Labelled photos from "FabricDefectDataset", an image-classification folder in ApurvArc/Textile-Defect-Detection. The possible labels are: broken stitch, defect free, hole, horizontal defect, lines, needle mark, pinched fabric, stain, vertical defect.

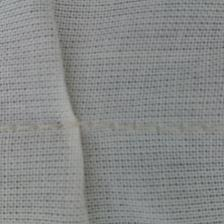
Label: pinched fabric

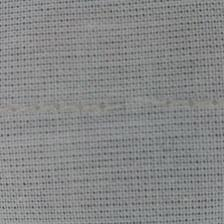
Label: broken stitch

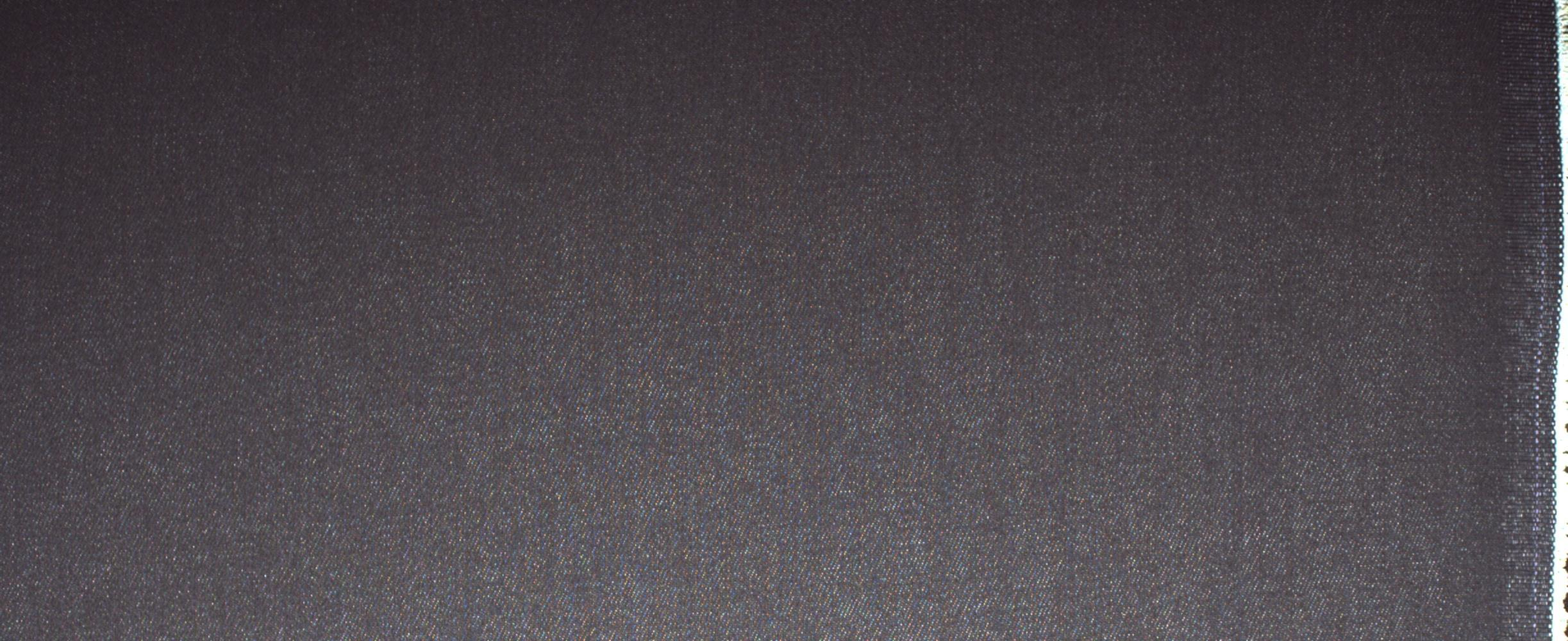
Label: defect free

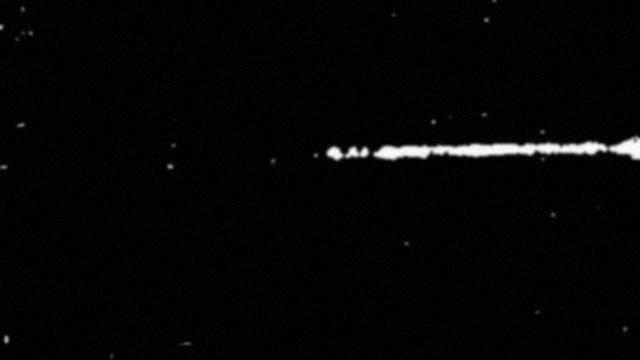
Label: horizontal defect

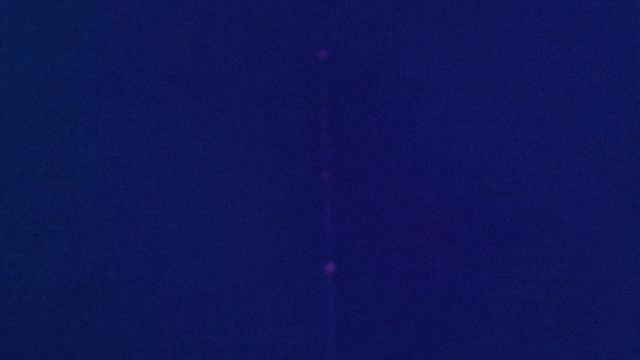
Label: vertical defect

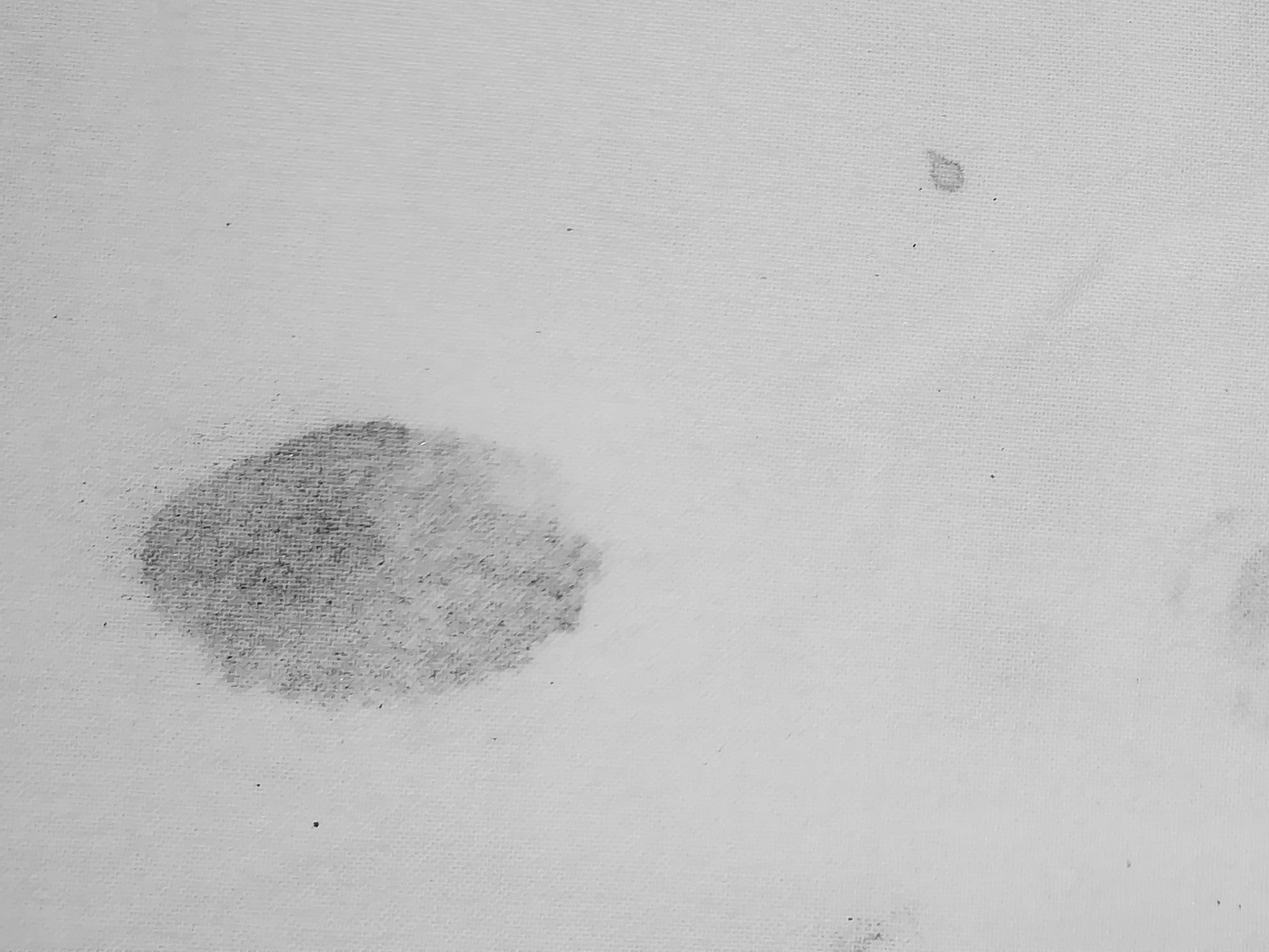
Label: stain
